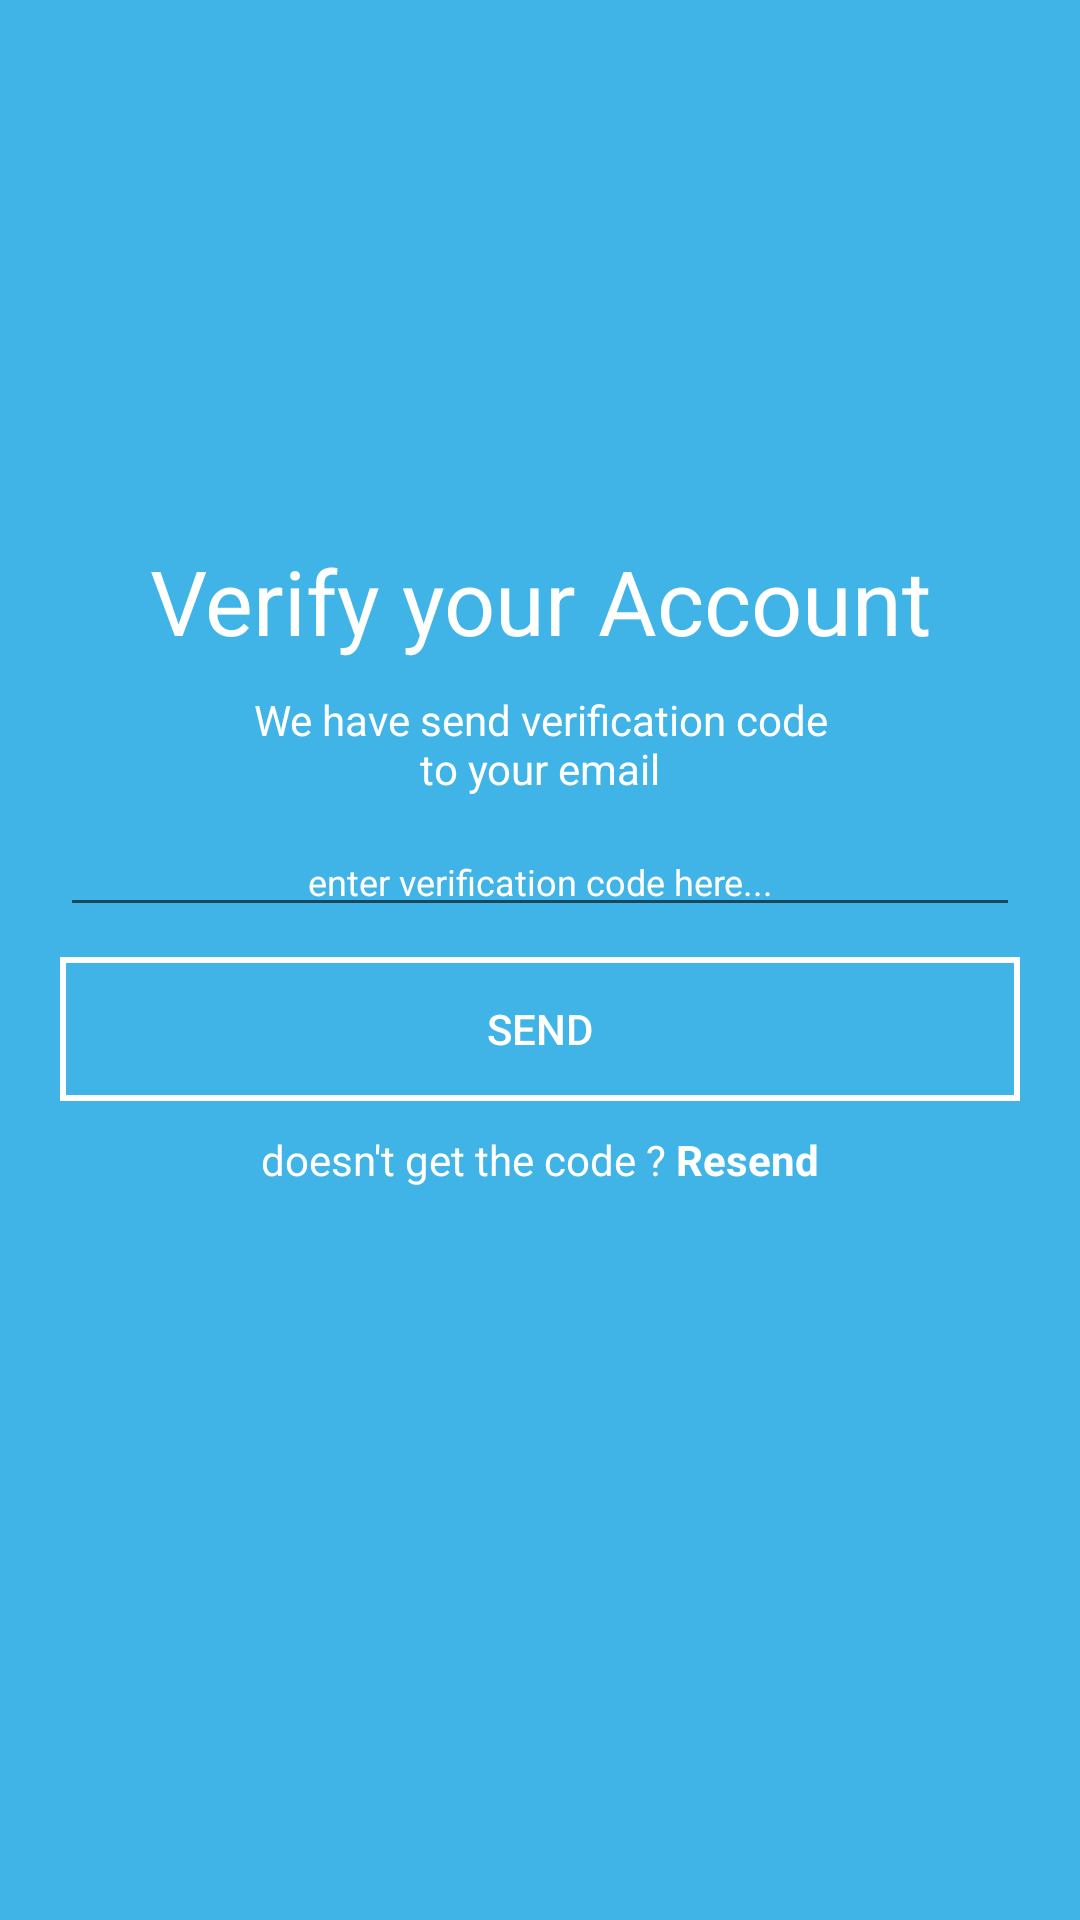

The Android layout XML behind this screen, and the referenced resources:
<!-- AndroidManifest.xml: application theme Theme.BloodShare -->
<!-- res/layout/activity_verify.xml -->
<?xml version="1.0" encoding="utf-8"?>
<RelativeLayout xmlns:android="http://schemas.android.com/apk/res/android"
    xmlns:app="http://schemas.android.com/apk/res-auto"
    xmlns:tools="http://schemas.android.com/tools"
    android:layout_width="match_parent"
    android:layout_height="match_parent"
    android:orientation="vertical"
    android:background="#40B4E7"
    tools:context=".Verify">


    <TextView
        android:id="@+id/txtVerify"
        android:layout_width="match_parent"
        android:layout_height="wrap_content"
        android:layout_centerHorizontal="true"
        android:layout_marginTop="180dp"
        android:layout_marginLeft="20dp"
        android:layout_marginRight="20dp"
        android:textColor="@color/white"
        android:textSize="30dp"
        android:gravity="center"
        android:text="Verify your Account"
        />
    <TextView
        android:id="@+id/txtSubText"
        android:layout_width="match_parent"
        android:layout_height="wrap_content"
        android:layout_centerHorizontal="true"
        android:gravity="center"
        android:layout_marginTop="10dp"
        android:layout_marginLeft="80dp"
        android:layout_marginRight="80dp"
        android:textColor="@color/white"
        android:layout_below="@+id/txtVerify"
        android:text="We have send verification code to your email"/>



    <EditText
        android:id="@+id/edtVerifyCode"
        android:layout_width="match_parent"
        android:layout_height="wrap_content"
        android:layout_centerHorizontal="true"
        android:layout_marginTop="10dp"
        android:layout_marginLeft="20dp"
        android:layout_marginRight="20dp"
        android:layout_below="@id/txtSubText"
        android:gravity="center"
        android:textColorHint="@color/white"
        android:textSize="12dp"
        android:hint="enter verification code here..."/>

    <Button
        android:id="@+id/btnVerifySend"
        android:layout_width="match_parent"
        android:layout_height="wrap_content"
        android:layout_centerHorizontal="true"
        android:textColor="@color/white"
        android:text="SEND"
        android:onClick="pindahHome"
        android:layout_marginTop="10dp"
        android:layout_marginLeft="20dp"
        android:layout_marginRight="20dp"
        android:background="@drawable/btn_stroke_white"
        android:layout_below="@id/edtVerifyCode"/>

    <RelativeLayout
        android:layout_width="wrap_content"
        android:layout_height="wrap_content"
        android:layout_marginTop="10dp"
        android:orientation="vertical"
        android:layout_below="@id/btnVerifySend"
        android:layout_centerHorizontal="true">

        <TextView
            android:id="@+id/txtCode"
            android:layout_width="wrap_content"
            android:layout_height="wrap_content"
            android:layout_marginLeft="20dp"
            android:textColor="@color/white"
            android:text="doesn't get the code ? "/>

        <TextView
            android:id="@+id/txtResend"
            android:layout_width="wrap_content"
            android:layout_height="wrap_content"
            android:textStyle="bold"
            android:text="Resend"
            android:layout_marginRight="20dp"
            android:textColor="@color/white"
            android:layout_toRightOf="@id/txtCode"/>
    </RelativeLayout>



</RelativeLayout>
<!-- resources referenced by this layout -->
<resources>
  <!-- drawable btn_stroke_white (drawable) -->
  <?xml version="1.0" encoding="utf-8"?>
  <selector xmlns:android="http://schemas.android.com/apk/res/android">
      <item android:state_pressed="true">
          <layer-list>
              <item>
                  <shape android:shape="rectangle">
                      <stroke android:width="1dp" android:color="#ffffff"/>
                          <solid android:color="#00FFFFFF"/>
  
  
                  </shape>
              </item>
          </layer-list>
  
      </item>
  
      <item>
          <layer-list>
              <item>
                  <shape android:shape="rectangle">
                      <stroke android:width="2dp" android:color="#ffffff"/>
                      <solid android:color="#00FFFFFF"/>
                  </shape>
              </item>
          </layer-list>
  
      </item>
  </selector>
  <style name="Theme.BloodShare" parent="Theme.AppCompat.DayNight.NoActionBar">
          
          <item name="colorPrimary">@color/purple_500</item>
          <item name="colorPrimaryVariant">@color/purple_700</item>
          <item name="colorOnPrimary">@color/white</item>
          
          <item name="colorSecondary">@color/teal_200</item>
          <item name="colorSecondaryVariant">@color/teal_700</item>
          <item name="colorOnSecondary">@color/black</item>
          
          <item name="android:statusBarColor" tools:targetApi="l">?attr/colorPrimaryVariant</item>
          
      </style>
  <!-- not gathered from this repository: default colours our renderer supplied (Android Studio template values) -->
  <color name="purple_500">#FF6200EE</color>
  <color name="purple_700">#FF3700B3</color>
  <color name="teal_200">#FF03DAC5</color>
  <color name="teal_700">#FF018786</color>
  <color name="black">#FF000000</color>
  <color name="white">#FFFFFFFF</color>
</resources>
